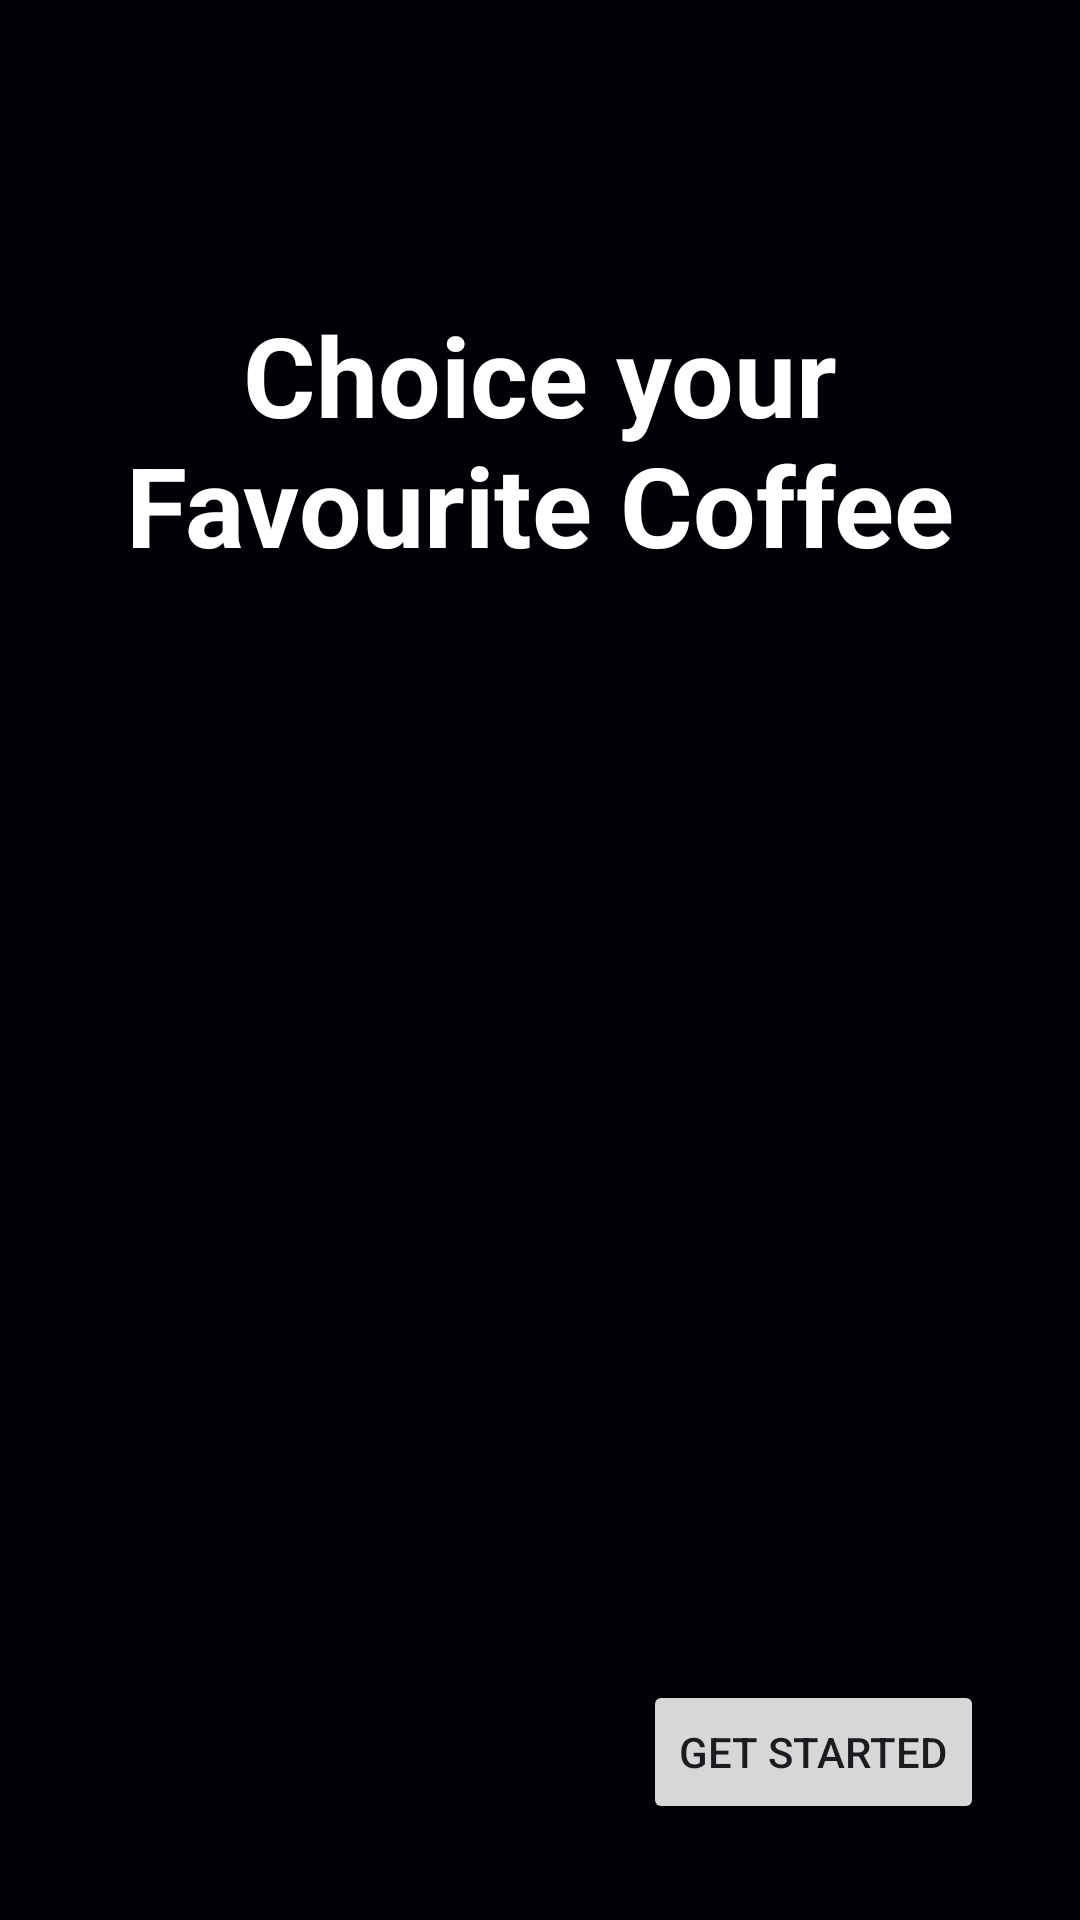

Layout XML and referenced resources for this Android screen:
<!-- AndroidManifest.xml: application theme Theme.Coffee_Shop_App -->
<!-- res/layout/activity_splash.xml -->
<?xml version="1.0" encoding="utf-8"?>
<androidx.constraintlayout.widget.ConstraintLayout xmlns:android="http://schemas.android.com/apk/res/android"
    xmlns:app="http://schemas.android.com/apk/res-auto"
    xmlns:tools="http://schemas.android.com/tools"
    android:id="@+id/main"
    android:layout_width="match_parent"
    android:layout_height="match_parent"
    android:background="#010006"
    tools:context=".SplashActivity">

    <ImageView
        android:id="@+id/imageView"
        android:layout_width="wrap_content"
        android:layout_height="wrap_content"
        app:layout_constraintBottom_toBottomOf="parent"
        app:layout_constraintEnd_toEndOf="parent"
        app:layout_constraintStart_toStartOf="parent"
        app:srcCompat="@drawable/splash_pic" />

    <TextView
        android:id="@+id/textView"
        android:layout_width="wrap_content"
        android:layout_height="wrap_content"
        android:layout_marginTop="100dp"
        android:text="@string/choice_your_nfavourite_coffee"
        app:layout_constraintEnd_toEndOf="parent"
        android:textStyle="bold"
        android:textColor="@color/white"
        android:textAlignment="center"
        android:textSize="37sp"
        app:layout_constraintStart_toStartOf="parent"
        app:layout_constraintTop_toTopOf="parent" />

    <Button
        android:id="@+id/button"
        android:layout_width="wrap_content"
        android:layout_height="wrap_content"
        android:text="@string/get_started"
        android:layout_margin="32sp"
        app:layout_constraintBottom_toBottomOf="parent"
        app:layout_constraintEnd_toEndOf="parent" />

</androidx.constraintlayout.widget.ConstraintLayout>
<!-- resources referenced by this layout -->
<resources>
  <string name="choice_your_nfavourite_coffee">Choice your\nFavourite Coffee</string>
  <string name="get_started">Get Started</string>
  <style name="Theme.Coffee_Shop_App" parent="Base.Theme.Coffee_Shop_App" />
  <style name="Base.Theme.Coffee_Shop_App" parent="Theme.Material3.DayNight.NoActionBar">
          
          
      </style>
  <!-- not gathered from this repository: default colours our renderer supplied (Android Studio template values) -->
  <color name="white">#FFFFFFFF</color>
</resources>
